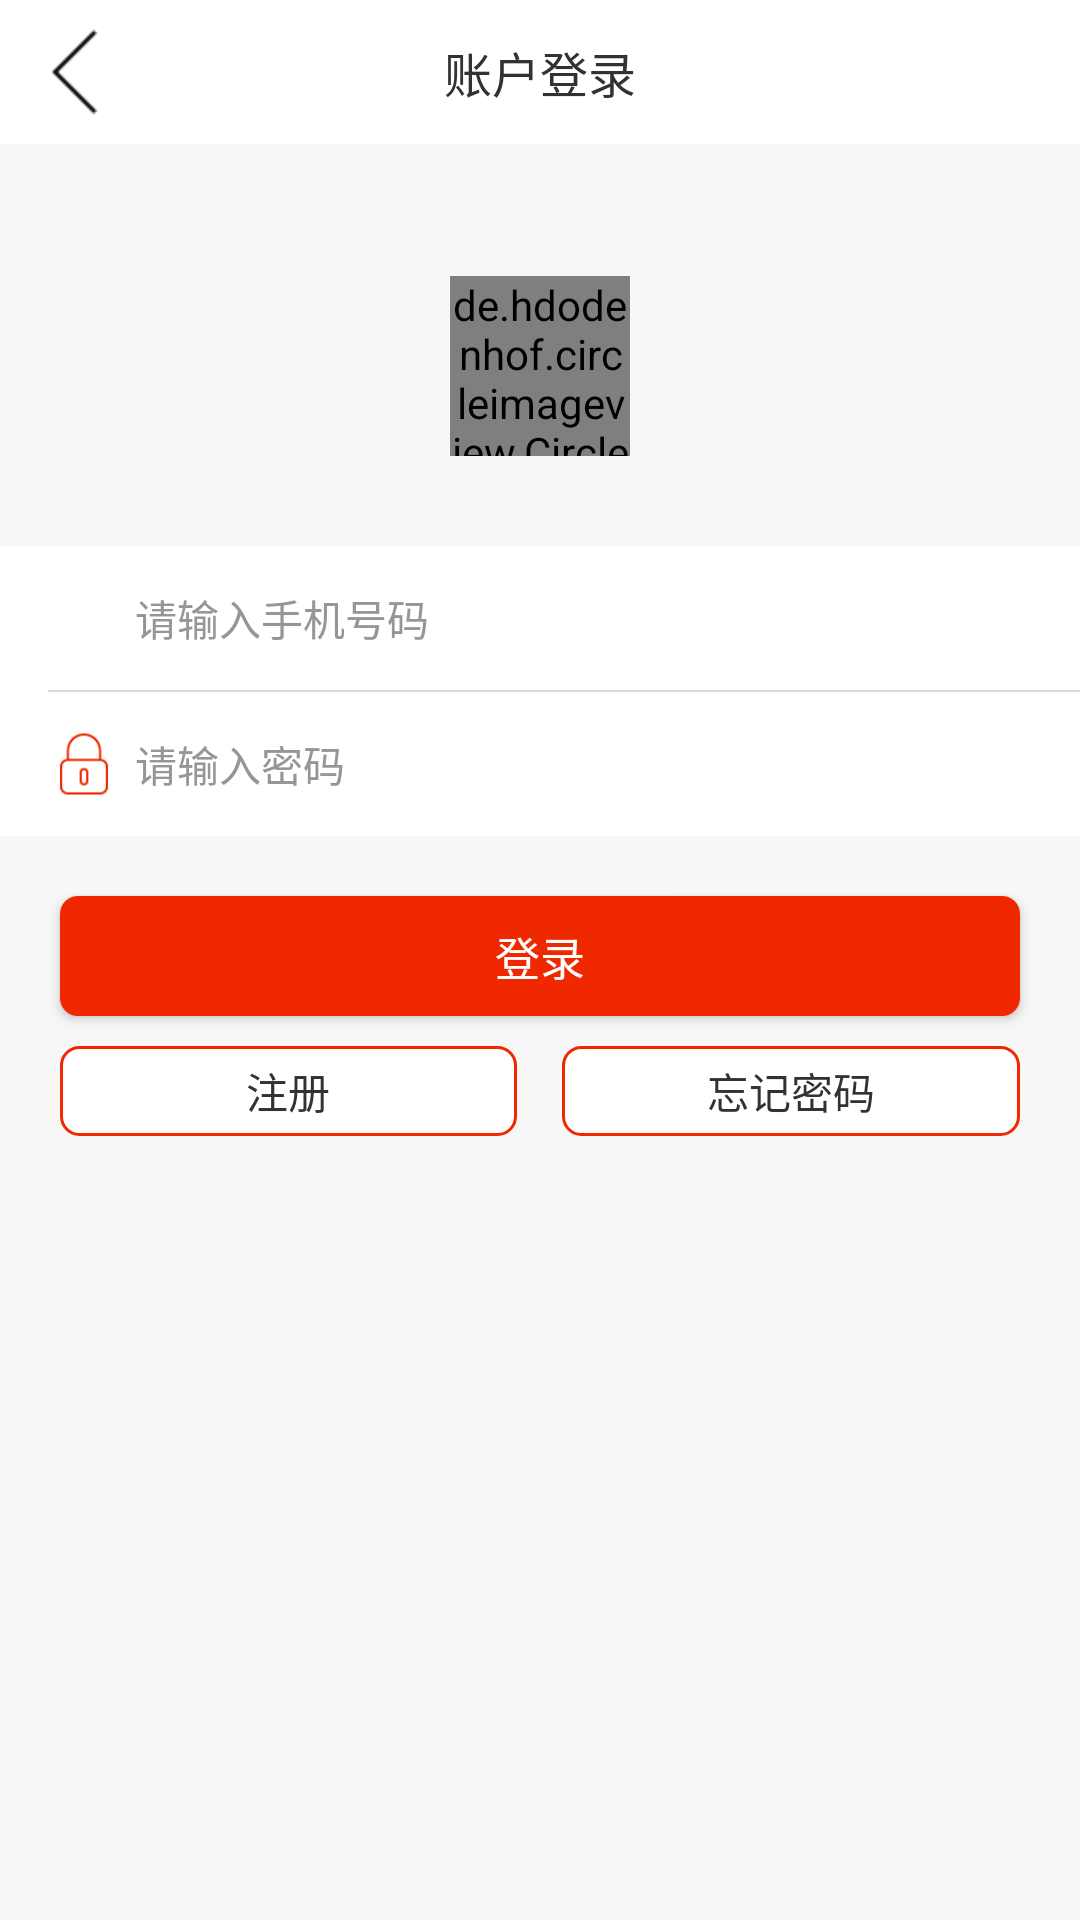

Write the Android layout XML for this screen, with the resource values it uses.
<!-- AndroidManifest.xml: application theme AppTheme -->
<!-- res/layout/act_login.xml -->
<?xml version="1.0" encoding="utf-8"?>
<LinearLayout xmlns:android="http://schemas.android.com/apk/res/android"
    android:layout_width="match_parent"
    android:layout_height="match_parent"
    android:background="@color/grag_by"
    android:orientation="vertical">


    <RelativeLayout
        android:layout_width="match_parent"
        android:layout_height="@dimen/common_title_height"
        android:layout_marginBottom="@dimen/dp_20"
        android:background="@color/white"
        android:orientation="horizontal">

        <ImageButton
            android:id="@+id/ibtn_back"
            android:layout_width="50dp"
            android:layout_height="match_parent"
            android:layout_centerVertical="true"
            android:background="@null"
            android:src="@mipmap/ic_left_back" />

        <TextView
            android:layout_width="wrap_content"
            android:layout_height="wrap_content"
            android:layout_centerInParent="true"
            android:layout_centerVertical="true"
            android:text="@string/user_login"
            android:textColor="@color/text_black"
            android:textSize="16dp" />

    </RelativeLayout>

    <de.hdodenhof.circleimageview.CircleImageView
        android:id="@+id/headCircle"
        android:layout_width="60dp"
        android:layout_height="60dp"
        android:layout_gravity="center_horizontal"
        android:layout_marginTop="@dimen/dp_24"
        android:src="@drawable/ic_head00" />


    <LinearLayout
        android:id="@+id/loginL"
        android:layout_width="match_parent"
        android:layout_height="wrap_content"
        android:layout_marginTop="30dp"
        android:background="@color/white"
        android:orientation="vertical">

        <LinearLayout
            android:layout_width="match_parent"
            android:layout_height="@dimen/common_title_height"
            android:orientation="horizontal">

            <ImageView
                android:layout_width="@dimen/dp_24"
                android:layout_height="@dimen/dp_24"
                android:layout_gravity="center_vertical"
                android:layout_marginLeft="@dimen/activity_horizontal_margin"
                android:layout_marginStart="@dimen/activity_horizontal_margin"
                android:src="@mipmap/ic_user" />

            <EditText
                android:id="@+id/edit_user"
                android:layout_width="match_parent"
                android:layout_height="match_parent"
                android:background="@null"
                android:hint="@string/input_user"
                android:paddingLeft="@dimen/dp_5"
                android:textColorHint="@color/text_gray"
                android:textSize="@dimen/dp_14" />
        </LinearLayout>

        <View
            android:layout_width="match_parent"
            android:layout_height="0.5dp"
            android:layout_marginLeft="@dimen/activity_horizontal_margin"
            android:layout_marginStart="@dimen/activity_horizontal_margin"
            android:background="@color/by_gray" />

        <LinearLayout
            android:layout_width="match_parent"
            android:layout_height="@dimen/common_title_height"
            android:orientation="horizontal">

            <ImageView
                android:layout_width="@dimen/dp_24"
                android:layout_height="@dimen/dp_24"
                android:layout_gravity="center_vertical"
                android:layout_marginLeft="@dimen/activity_horizontal_margin"
                android:layout_marginStart="@dimen/activity_horizontal_margin"
                android:src="@mipmap/ic_pwd" />

            <EditText
                android:id="@+id/edit_pwd"
                android:layout_width="match_parent"
                android:layout_height="match_parent"
                android:background="@null"
                android:hint="@string/input_pwd"
                android:inputType="textPassword"
                android:paddingLeft="@dimen/dp_5"
                android:textColorHint="@color/text_gray"
                android:textSize="@dimen/dp_14" />
        </LinearLayout>
    </LinearLayout>

    <Button
        android:id="@+id/btn_login"
        android:layout_width="match_parent"
        android:layout_height="40dp"
        android:layout_marginLeft="@dimen/dp_20"
        android:layout_marginRight="@dimen/dp_20"
        android:layout_marginTop="@dimen/dp_20"
        android:background="@drawable/btn_login"
        android:text="@string/login"
        android:textColor="@color/white"
        android:textSize="@dimen/dp_15" />

    <LinearLayout
        android:layout_width="match_parent"
        android:layout_height="30dp"
        android:layout_marginLeft="@dimen/dp_20"
        android:layout_marginRight="@dimen/dp_20"
        android:layout_marginTop="@dimen/dp_10"
        android:orientation="horizontal">

        <TextView
            android:id="@+id/tv_register"
            android:layout_width="@dimen/preview_view_height"
            android:layout_height="match_parent"
            android:layout_weight="1"
            android:background="@drawable/bg_circle_orign"
            android:gravity="center"
            android:text="@string/register"
            android:textColor="@color/text_black" />

        <TextView
            android:id="@+id/tv_forget_pwd"
            android:layout_width="@dimen/preview_view_height"
            android:layout_height="match_parent"
            android:layout_marginLeft="@dimen/dp_15"
            android:layout_weight="1"
            android:background="@drawable/bg_circle_orign"
            android:gravity="center"
            android:text="@string/forget_pwd"
            android:textColor="@color/text_black" />
    </LinearLayout>


</LinearLayout>
<!-- resources referenced by this layout -->
<resources>
  <color name="by_gray">#DADADA</color>
  <color name="grag_by">#F7F7F7</color>
  <color name="text_black">#323232</color>
  <color name="text_gray">#969696</color>
  <color name="white">#ffffff</color>
  <dimen name="activity_horizontal_margin">16dp</dimen>
  <dimen name="common_title_height">48dp</dimen>
  <dimen name="dp_10">10dp</dimen>
  <dimen name="dp_14">14dp</dimen>
  <dimen name="dp_15">15dp</dimen>
  <dimen name="dp_20">20dp</dimen>
  <dimen name="dp_24">24dp</dimen>
  <dimen name="dp_5">5dp</dimen>
  <dimen name="preview_view_height">62dp</dimen>
  <!-- drawable bg_circle_orign (drawable) -->
  <?xml version="1.0" encoding="utf-8"?>
  <shape xmlns:android="http://schemas.android.com/apk/res/android"
      android:shape="rectangle">
      <solid android:color="@color/white" />
      <corners android:radius="6dp"/>
      <stroke
          android:width="1dp"
          android:color="@color/orange_user" />
  
  </shape>
  <!-- drawable btn_login (drawable) -->
  <?xml version="1.0" encoding="utf-8"?>
  <shape xmlns:android="http://schemas.android.com/apk/res/android"
      android:shape="rectangle">
      <corners android:radius="6dp" />
      <solid android:color="@color/orange_user" />
  </shape>
  <!-- mipmap ic_left_back: png bitmap (mipmap-hdpi, 235 bytes) -->
  <!-- mipmap ic_pwd: png bitmap (mipmap-hdpi, 855 bytes) -->
  <!-- mipmap ic_user: png bitmap (drawable-hdpi, 1409 bytes) -->
  <string name="forget_pwd">忘记密码</string>
  <string name="input_pwd">请输入密码</string>
  <string name="input_user">请输入手机号码</string>
  <string name="login">登录</string>
  <string name="register">注册</string>
  <string name="user_login">账户登录</string>
  <style name="AppTheme" parent="Theme.AppCompat.Light.NoActionBar">
          
          <item name="colorPrimary">@color/colorPrimary</item>
          <item name="colorPrimaryDark">@color/colorPrimaryDark</item>
          <item name="colorAccent">@color/colorAccent</item>
      </style>
  <color name="orange_user">#F02800</color>
  <color name="colorPrimary">#3F51B5</color>
  <color name="colorPrimaryDark">#303F9F</color>
  <color name="colorAccent">#FF4081</color>
</resources>
